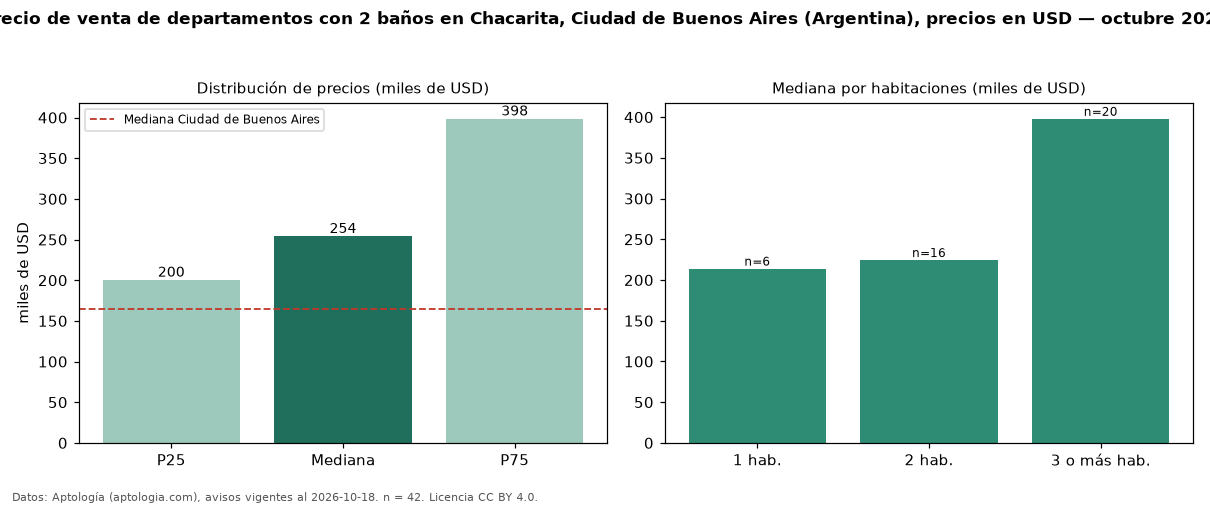

Data behind this chart, as committed beside it:
seccion, metrica, valor, moneda, n
filtro, ban2, con 2 baños, , 42
precio, p25, 200350, USD, 42
precio, mediana, 254000, USD, 42
precio, p75, 398475, USD, 42
precio, minimo, 125000, USD, 42
precio, maximo, 669000, USD, 42
m2, mediana_precio_m2, 3297, USD, 42
m2, area_mediana_m2, 79.5, m2, 42
banos, mediana_banos, 2.0, , 
habitaciones, 1, 214000, USD, 6
habitaciones, 2, 224550, USD, 16
habitaciones, 3+, 397950, USD, 20
ciudad, mediana_ciudad_referencia, 165000, USD, 
ciudad, mediana_m2_ciudad, 2558, USD, 
fuente, fecha_datos, 2026-10-18, , 
fuente, atribucion, https://www.aptologia.com/ar, , 
fuente, licencia, CC BY 4.0, , 
